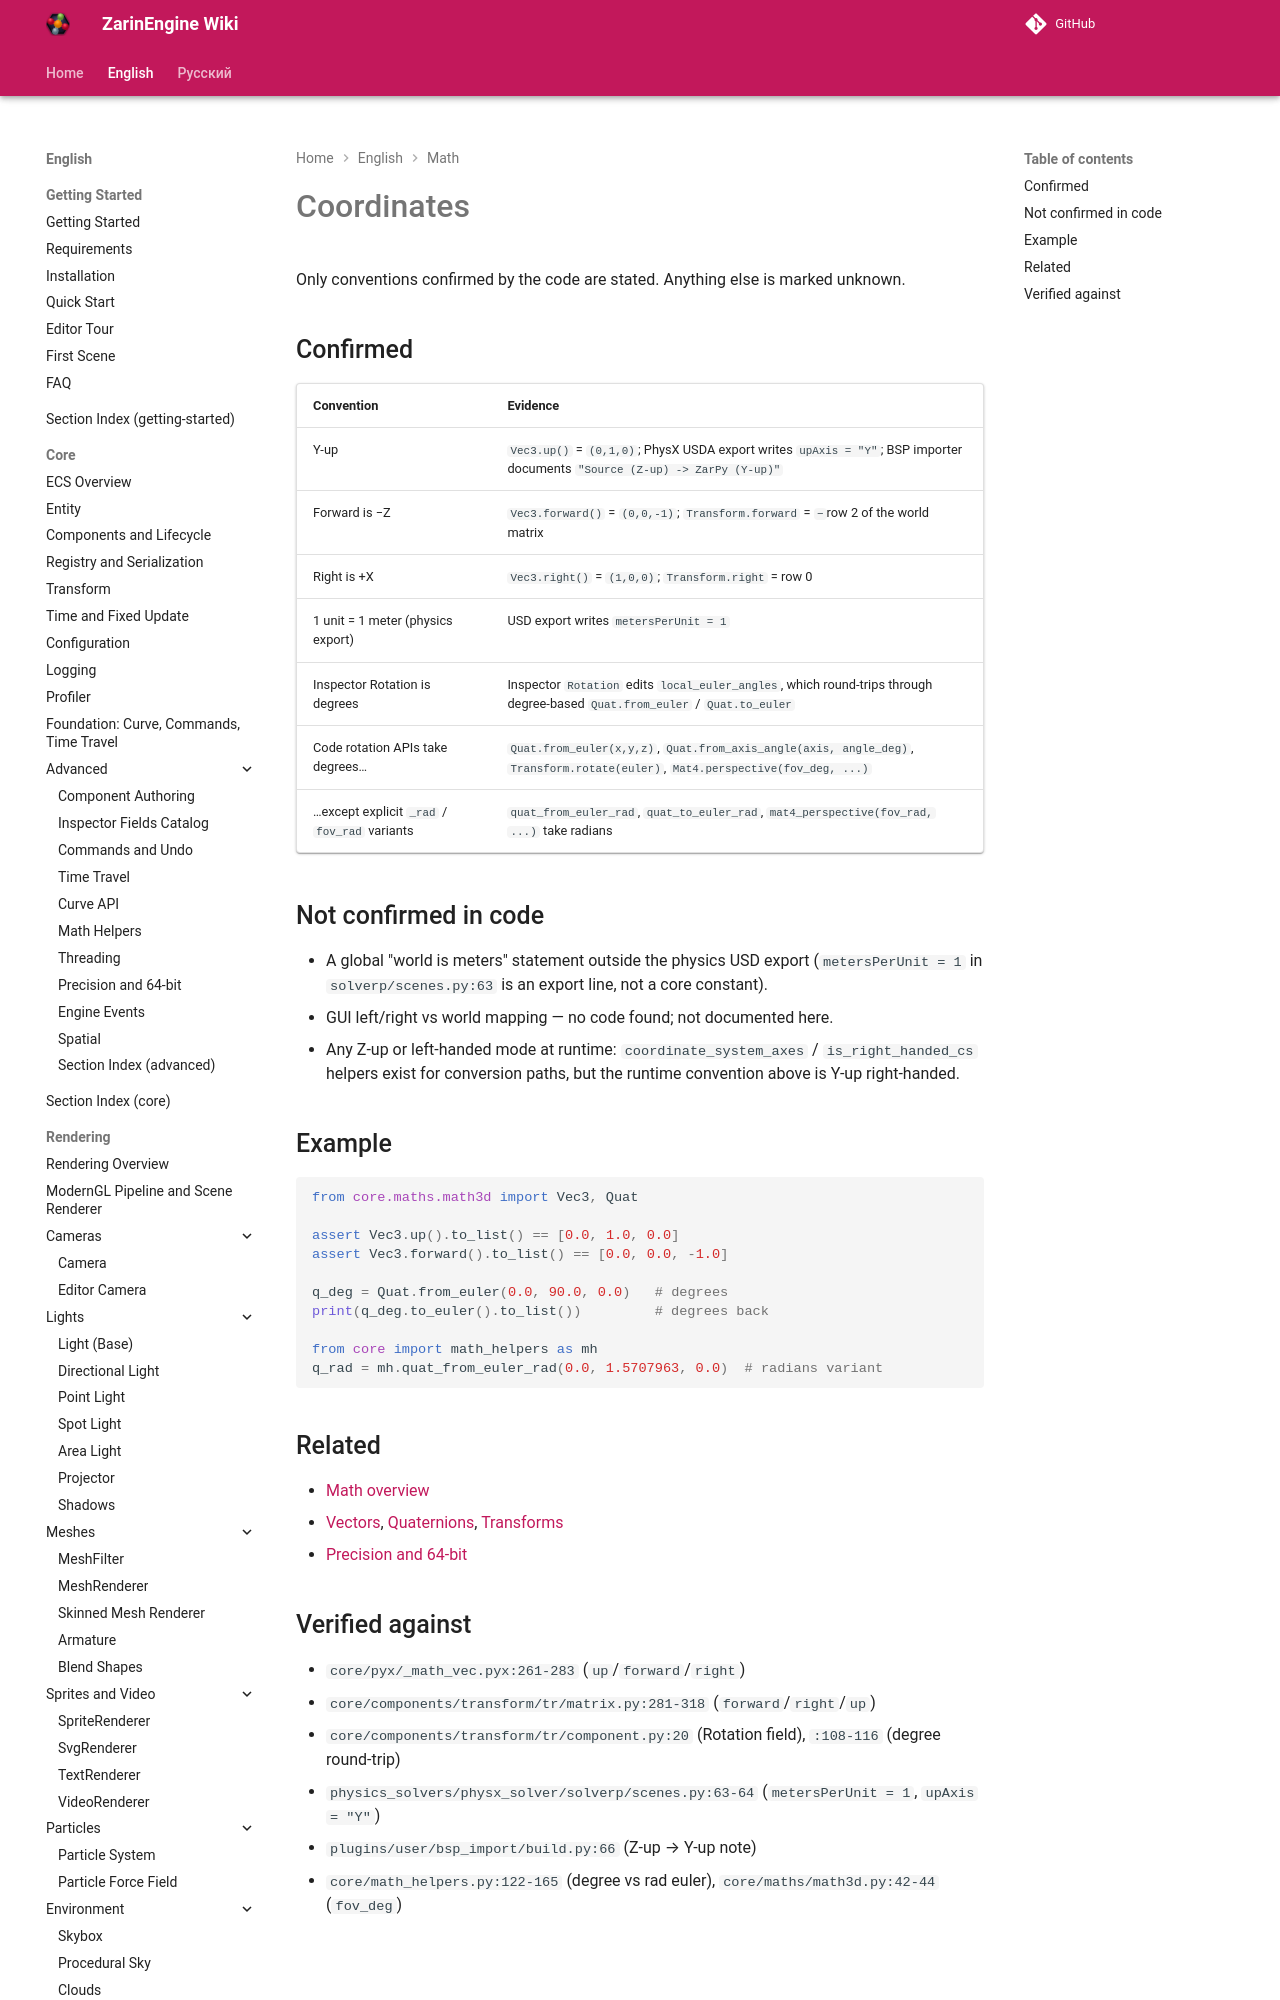

repository: EgorKonstrukt/ZarinEngineWiki · page: en/math/coordinates/index.html · generator: mkdocs

# Coordinates

Only conventions confirmed by the code are stated. Anything else is marked unknown.

## Confirmed

| Convention | Evidence |
|---|---|
| Y-up | `Vec3.up()` = `(0,1,0)`; PhysX USDA export writes `upAxis = "Y"`; BSP importer documents `"Source (Z-up) -> ZarPy (Y-up)"` |
| Forward is −Z | `Vec3.forward()` = `(0,0,-1)`; `Transform.forward` = `−`row 2 of the world matrix |
| Right is +X | `Vec3.right()` = `(1,0,0)`; `Transform.right` = row 0 |
| 1 unit = 1 meter (physics export) | USD
